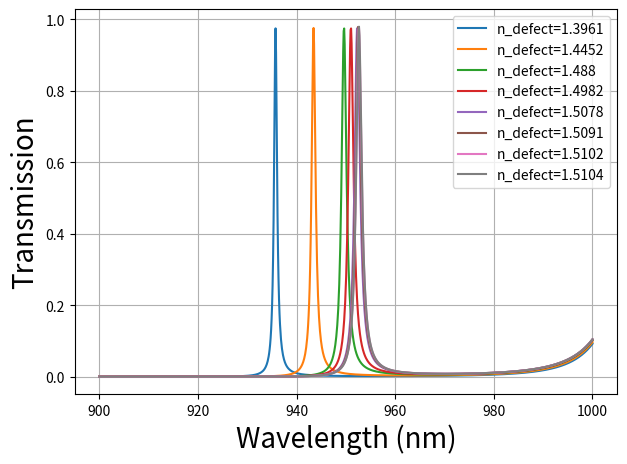

Python code for this plot:
import numpy as np
import matplotlib.pyplot as plt
# Code shows the binding of Atrazine to MIP by simulating a change in refractive index of the defect layer

# -----------------------------
# Transfer Matrix Functions
# -----------------------------

def layer_matrix(n, d, wavelength):
    """Transfer matrix for one layer at normal incidence"""
    k0 = 2 * np.pi / wavelength
    delta = k0 * n * d
    m11 = np.cos(delta)
    m12 = 1j * np.sin(delta)/n
    m21 = 1j * n * np.sin(delta)
    m22 = np.cos(delta)
    return np.array([[m11, m12],[m21,m22]], dtype=complex)

def multilayer_matrix(n_list, d_list, wavelength):
    """Total transfer matrix of the stack"""
    M = np.identity(2, dtype=complex)
    for n,d in zip(n_list,d_list):
        M = M @ layer_matrix(n,d,wavelength)
    return M

def transmission(n0, ns, n_list, d_list, wavelengths):
    """Compute transmission spectrum"""
    T = []
    for wl in wavelengths:
        M = multilayer_matrix(n_list, d_list, wl)
        m11,m12 = M[0,0], M[0,1]
        m21,m22 = M[1,0], M[1,1]
        denom = (m11 + m12*ns)*n0 + (m21 + m22*ns)
        t = 2*n0 / denom
        T.append(abs(t)**2 * (ns/n0).real)
    return np.array(T)

# -----------------------------
# Structure parameters
# -----------------------------
# Materials
n_TiO2 = 2.5197
n_SiO2 = 1.4533
n_air = 1.0

# Thicknesses (nm)
d_TiO2 = 800/(4*n_TiO2)  # 83.3 nm
d_SiO2 = 800/(4*n_SiO2)  # 142.9 nm
d_defect = (800/(2*1.46))   # 267 nm

# Number of periods on each side
N = 8

# Wavelength range (nm)
wavelengths = np.linspace(900, 1000, 1000)

# Base stack without defect
n_base = []
d_base = []

for _ in range(N):
    n_base.extend([n_TiO2,n_SiO2])
    d_base.extend([d_TiO2,d_SiO2])

# -----------------------------
# Simulate defect refractive index variation
# -----------------------------
defect_indices = np.array([1.3961,1.4452,1.4880,1.4982,1.5078,1.5091,1.5102,1.5104])  # Example: small changes to simulate binding

plt.figure(figsize=(7,5))

for n_defect in defect_indices:
    # Complete stack with defect
    n_stack = n_base + [n_defect] + n_base
    d_stack = d_base + [d_defect] + d_base
    
    T = transmission(n_air, n_air, n_stack, d_stack, wavelengths)
    plt.plot(wavelengths, T, label=f'n_defect={n_defect}')

plt.xlabel("Wavelength (nm)", fontsize=20)
plt.ylabel("Transmission", fontsize=20)
plt.legend()
plt.grid(True)
plt.show()
